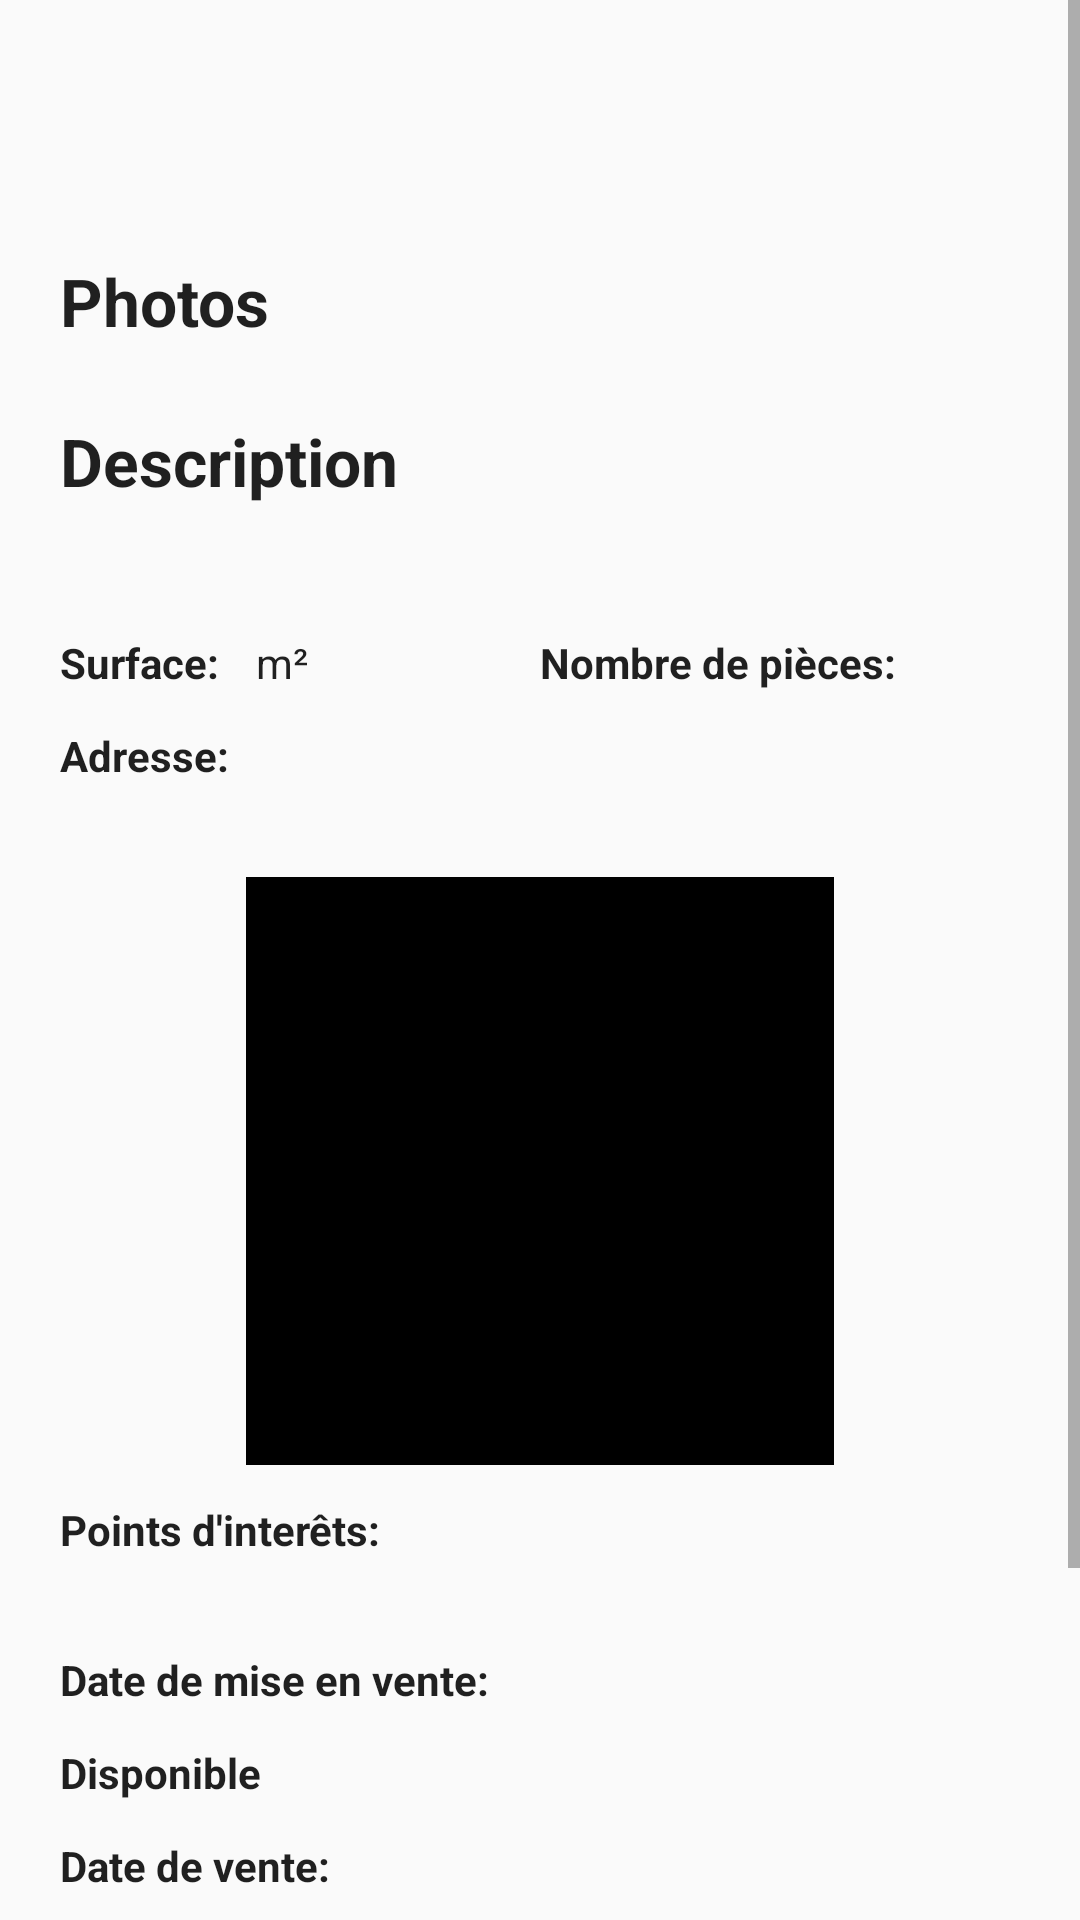

This screen was rendered from an Android layout file. Write that file and the resources it references.
<!-- AndroidManifest.xml: application theme REMTheme -->
<!-- res/layout/fragment_property_card.xml -->
<?xml version="1.0" encoding="utf-8"?>
<ScrollView android:layout_width="match_parent"
    android:layout_height="match_parent"
    xmlns:tools="http://schemas.android.com/tools"
    tools:context=".controllers.AddActivity"
    xmlns:android="http://schemas.android.com/apk/res/android">

    <LinearLayout
        android:layout_width="match_parent"
        android:layout_height="wrap_content"
        android:orientation="vertical"
        android:padding="@dimen/item_margin_horizontal"
        tools:context=".controllers.PropertyCardFragment">

        <TextView
            android:id="@+id/property_card_type"
            android:layout_width="match_parent"
            android:layout_height="wrap_content"
            android:textSize="@dimen/text_title"
            android:textStyle="bold"
            android:textColor="@color/colorPrimary"/>

        <TextView
            android:id="@+id/property_card_neighborhood"
            android:layout_width="match_parent"
            android:layout_height="wrap_content"
            android:textSize="@dimen/text_subtitle"
            android:textStyle="bold"
            android:textColor="@color/colorAccent"/>

        <TextView
            android:layout_width="match_parent"
            android:layout_height="wrap_content"
            android:text="@string/property_medias"
            android:textSize="@dimen/text_title"
            android:textStyle="bold"
            android:layout_marginTop="@dimen/item_margin_top"/>

        <androidx.recyclerview.widget.RecyclerView
            android:id="@+id/property_card_recycler_view"
            android:layout_width="match_parent"
            android:layout_height="wrap_content"
            android:layout_marginTop="@dimen/item_margin_top" />

        <LinearLayout
            android:id="@+id/property_card_description_layout"
            android:layout_width="match_parent"
            android:layout_height="wrap_content"
            android:layout_marginTop="@dimen/item_margin_top"
            android:orientation="vertical">

            <TextView
                android:layout_width="match_parent"
                android:layout_height="wrap_content"
                android:text="@string/property_description_2"
                android:textSize="@dimen/text_title"
                android:textStyle="bold" />

            <TextView
                android:id="@+id/property_card_description"
                android:layout_width="match_parent"
                android:layout_height="wrap_content"
                android:layout_marginTop="@dimen/item_margin_top" />

        </LinearLayout>

        <LinearLayout
            android:layout_width="match_parent"
            android:layout_height="wrap_content"
            android:layout_marginTop="@dimen/item_margin_top"
            android:orientation="horizontal">

            <LinearLayout
                android:id="@+id/property_card_surface_layout"
                android:layout_width="0dp"
                android:layout_height="wrap_content"
                android:layout_weight="1"
                android:orientation="horizontal">

                <TextView
                    android:layout_width="wrap_content"
                    android:layout_height="wrap_content"
                    android:text="@string/property_surface"
                    android:textStyle="bold" />

                <TextView
                    android:id="@+id/property_card_surface"
                    android:layout_width="wrap_content"
                    android:layout_height="wrap_content"
                    android:layout_marginStart="@dimen/item_padding" />

                <TextView
                    android:layout_width="wrap_content"
                    android:layout_height="wrap_content"
                    android:text="@string/square_meters"/>
            </LinearLayout>

            <LinearLayout
                android:id="@+id/property_card_numberRooms_layout"
                android:layout_width="0dp"
                android:layout_height="wrap_content"
                android:layout_weight="1"
                android:orientation="horizontal">

                <TextView
                    android:layout_width="wrap_content"
                    android:layout_height="wrap_content"
                    android:text="@string/property_numberRooms"
                    android:textStyle="bold" />

                <TextView
                    android:id="@+id/property_card_numberRooms"
                    android:layout_width="wrap_content"
                    android:layout_height="wrap_content"
                    android:layout_marginStart="@dimen/item_padding" />

            </LinearLayout>

        </LinearLayout>

        <LinearLayout
            android:id="@+id/property_card_address_layout"
            android:layout_width="match_parent"
            android:layout_height="wrap_content"
            android:layout_marginTop="@dimen/item_margin_top"
            android:orientation="vertical">

            <TextView
                android:layout_width="match_parent"
                android:layout_height="wrap_content"
                android:text="@string/property_address"
                android:textStyle="bold" />

            <TextView
                android:id="@+id/property_card_address"
                android:layout_width="match_parent"
                android:layout_height="wrap_content" />

            <ImageView
                android:id="@+id/property_card_map"
                android:layout_width="@dimen/property_card_map_width_height"
                android:layout_height="@dimen/property_card_map_width_height"
                android:layout_gravity="center"
                android:layout_marginTop="@dimen/item_margin_top"
                android:background="@drawable/border"/>
        </LinearLayout>

        <LinearLayout
            android:id="@+id/property_card_POIs_layout"
            android:layout_width="match_parent"
            android:layout_height="wrap_content"
            android:layout_marginTop="@dimen/item_margin_top"
            android:orientation="vertical">

            <TextView
                android:layout_width="match_parent"
                android:layout_height="wrap_content"
                android:text="@string/property_POIs"
                android:textStyle="bold" />

            <TextView
                android:id="@+id/property_card_POIs"
                android:layout_width="match_parent"
                android:layout_height="wrap_content" />
        </LinearLayout>

        <LinearLayout
            android:id="@+id/property_card_entry_date_layout"
            android:layout_width="match_parent"
            android:layout_height="wrap_content"
            android:layout_marginTop="@dimen/item_margin_top"
            android:orientation="horizontal">

            <TextView
                android:layout_width="wrap_content"
                android:layout_height="wrap_content"
                android:text="@string/property_entry_date"
                android:textStyle="bold" />

            <TextView
                android:id="@+id/property_card_entry_date"
                android:layout_width="wrap_content"
                android:layout_height="wrap_content"
                android:layout_marginStart="@dimen/item_padding" />
        </LinearLayout>

        <TextView
            android:id="@+id/property_card_available"
            android:layout_width="wrap_content"
            android:layout_height="wrap_content"
            android:layout_marginTop="@dimen/item_margin_top"
            android:textStyle="bold"
            android:text="@string/property_available"/>

        <LinearLayout
            android:id="@+id/property_card_sale_date_layout"
            android:layout_width="match_parent"
            android:layout_height="wrap_content"
            android:layout_marginTop="@dimen/item_margin_top"
            android:orientation="horizontal">

            <TextView
                android:layout_width="wrap_content"
                android:layout_height="wrap_content"
                android:text="@string/property_sale_date"
                android:textStyle="bold" />

            <TextView
                android:id="@+id/property_card_sale_date"
                android:layout_width="wrap_content"
                android:layout_height="wrap_content"
                android:layout_marginStart="@dimen/item_padding" />
        </LinearLayout>

        <LinearLayout
            android:id="@+id/property_card_agent_layout"
            android:layout_width="match_parent"
            android:layout_height="wrap_content"
            android:layout_marginTop="@dimen/item_margin_top"
            android:orientation="horizontal">

            <TextView
                android:layout_width="wrap_content"
                android:layout_height="wrap_content"
                android:text="@string/property_agent"
                android:textStyle="bold" />

            <TextView
                android:id="@+id/property_agent"
                android:layout_width="wrap_content"
                android:layout_height="wrap_content"
                android:layout_marginStart="@dimen/item_padding" />
        </LinearLayout>

        <LinearLayout
            android:id="@+id/property_card_price_layout"
            android:layout_width="match_parent"
            android:layout_height="wrap_content"
            android:layout_marginTop="@dimen/item_margin_top"
            android:orientation="horizontal">

            <TextView
                android:layout_width="wrap_content"
                android:layout_height="wrap_content"
                android:text="@string/property_price"
                android:textStyle="bold" />

            <TextView
                android:id="@+id/property_card_price"
                android:layout_width="wrap_content"
                android:layout_height="wrap_content"
                android:textColor="@color/colorPrimary"
                android:layout_marginStart="@dimen/item_margin_horizontal"
                android:textSize="@dimen/text_title" />
        </LinearLayout>

        <Button
            android:id="@+id/property_card_loan"
            android:layout_width="wrap_content"
            android:layout_height="wrap_content"
            android:layout_marginTop="@dimen/item_margin_top"
            android:background="@color/colorPrimary"
            android:text="@string/simulate_loan"
            android:padding="12dp"
            android:layout_gravity="center_horizontal"/>
    </LinearLayout>

</ScrollView>
<!-- resources referenced by this layout -->
<resources>
  <color name="colorAccent">#00695C</color>
  <color name="colorPrimary">#C62828</color>
  <dimen name="item_margin_horizontal">20dp</dimen>
  <dimen name="item_margin_top">12dp</dimen>
  <dimen name="item_padding">12dp</dimen>
  <dimen name="property_card_map_width_height">196dp</dimen>
  <dimen name="text_subtitle">18sp</dimen>
  <dimen name="text_title">22sp</dimen>
  <!-- drawable border (drawable) -->
  <?xml version="1.0" encoding="utf-8"?>
  <shape xmlns:android="http://schemas.android.com/apk/res/android" android:shape="rectangle">
  	<padding android:left="2dp" android:right="2dp" android:top="2dp" android:bottom="2dp"/>
  	<solid android:color="#000000"/>
  </shape>
  <string name="property_POIs">Points d\'interêts:</string>
  <string name="property_address">Adresse:</string>
  <string name="property_agent">Agent immobilier:</string>
  <string name="property_available">Disponible</string>
  <string name="property_description_2">Description</string>
  <string name="property_entry_date">Date de mise en vente:</string>
  <string name="property_medias">Photos</string>
  <string name="property_numberRooms">Nombre de pièces:</string>
  <string name="property_price">Prix:</string>
  <string name="property_sale_date">Date de vente:</string>
  <string name="property_surface">Surface:</string>
  <string name="simulate_loan">Simuler un prêt pour ce bien</string>
  <string name="square_meters">m²</string>
  <style name="REMTheme" parent="Theme.AppCompat.Light.NoActionBar">
          
          <item name="colorPrimary">@color/colorPrimary</item>
          <item name="colorPrimaryDark">@color/colorPrimaryDark</item>
          <item name="colorAccent">@color/colorAccent</item>
  
          <item name="android:textViewStyle">@style/REMText</item>
          <item name="android:buttonStyle">@style/REMButtons</item>
      </style>
  <color name="colorPrimaryDark">#AD1426</color>
  <style name="REMText" parent="@style/TextAppearance.AppCompat">
          <item name="android:textColor">@color/text_normal_dark</item>
      </style>
  <style name="REMButtons" parent="Widget.AppCompat.Button.Colored">
          <item name="android:textColor">@color/background_light</item>
          <item name="colorButtonNormal">@color/colorAccent</item>
      </style>
  <color name="text_normal_dark">#DF000000</color>
  <color name="background_light">#fafafa</color>
</resources>
